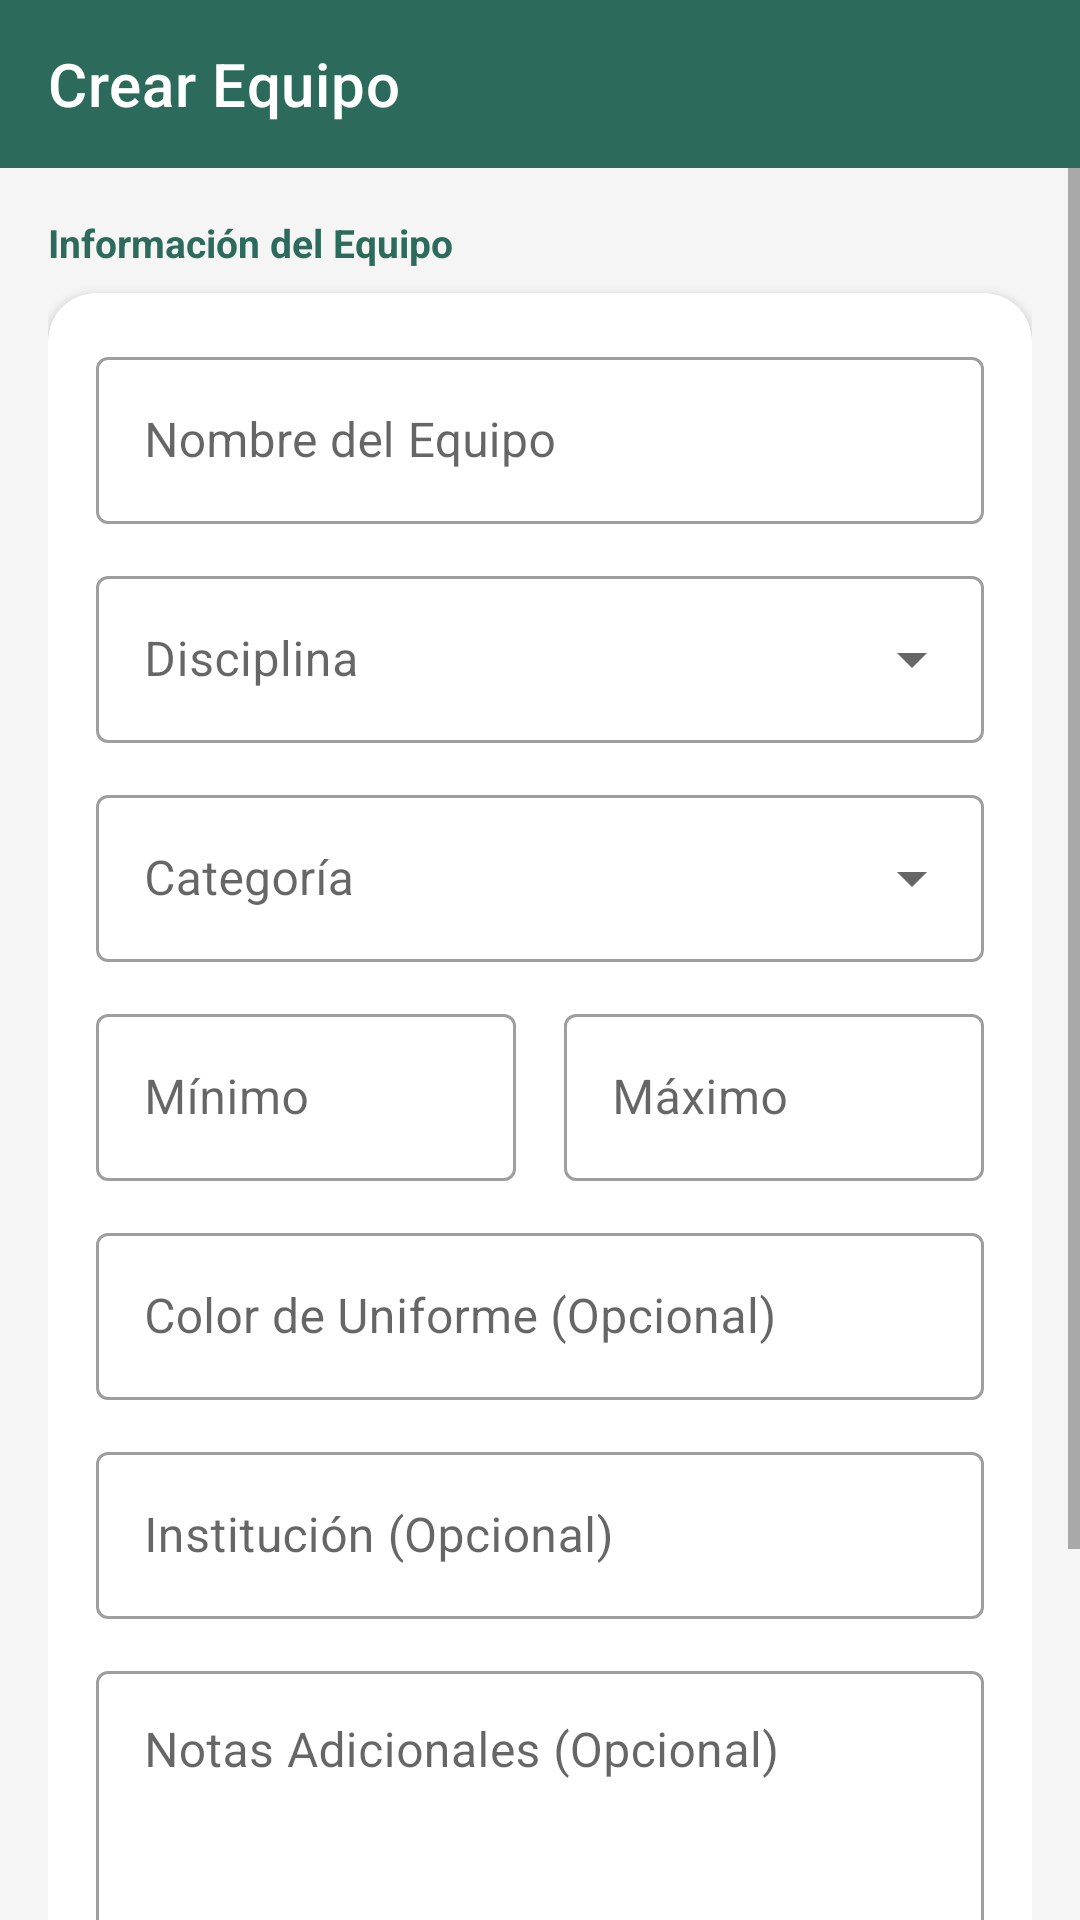

This screen was rendered from an Android layout file. Write that file and the resources it references.
<!-- AndroidManifest.xml: application theme Theme.GESDEP -->
<!-- res/layout/activity_create_team.xml -->
<?xml version="1.0" encoding="utf-8"?>
<LinearLayout xmlns:android="http://schemas.android.com/apk/res/android"
    xmlns:app="http://schemas.android.com/apk/res-auto"
    android:layout_width="match_parent"
    android:layout_height="match_parent"
    android:orientation="vertical"
    android:background="@color/screen_background_color">

    <com.google.android.material.appbar.AppBarLayout
        android:layout_width="match_parent"
        android:layout_height="wrap_content"
        android:fitsSystemWindows="true"
        app:elevation="0dp"
        android:background="@color/green_primary">

        <com.google.android.material.appbar.MaterialToolbar
            android:id="@+id/toolbar"
            android:layout_width="match_parent"
            android:layout_height="?attr/actionBarSize"
            app:title="Crear Equipo"
            app:titleTextColor="@color/white"
            app:navigationIcon="@drawable/ic_arrow_black"
            app:navigationIconTint="@color/white"/>
    </com.google.android.material.appbar.AppBarLayout>

    <ScrollView
        android:layout_width="match_parent"
        android:layout_height="match_parent"
        android:fillViewport="true">

        <LinearLayout
            android:layout_width="match_parent"
            android:layout_height="wrap_content"
            android:orientation="vertical"
            android:padding="16dp">

            <TextView
                style="@style/DashboardTextStyle"
                android:layout_width="match_parent"
                android:layout_height="wrap_content"
                android:text="Información del Equipo"
                android:textColor="@color/green_primary"
                android:textAlignment="viewStart"
                android:layout_marginBottom="8dp"/>

            <com.google.android.material.card.MaterialCardView
                android:layout_width="match_parent"
                android:layout_height="wrap_content"
                style="@style/DashboardCardStyle"
                android:layout_marginBottom="24dp">

                <LinearLayout
                    android:layout_width="match_parent"
                    android:layout_height="wrap_content"
                    android:orientation="vertical"
                    android:padding="16dp">

                    <com.google.android.material.textfield.TextInputLayout
                        android:layout_width="match_parent"
                        android:layout_height="wrap_content"
                        android:hint="Nombre del Equipo"
                        style="@style/Widget.MaterialComponents.TextInputLayout.OutlinedBox"
                        android:layout_marginBottom="12dp">
                        <com.google.android.material.textfield.TextInputEditText
                            android:id="@+id/etTeamName"
                            android:layout_width="match_parent"
                            android:layout_height="wrap_content"
                            android:inputType="textCapWords"
                            android:textColor="@color/text_primary_color"/>
                    </com.google.android.material.textfield.TextInputLayout>

                    <com.google.android.material.textfield.TextInputLayout
                        android:layout_width="match_parent"
                        android:layout_height="wrap_content"
                        style="@style/Widget.MaterialComponents.TextInputLayout.OutlinedBox.ExposedDropdownMenu"
                        android:hint="Disciplina"
                        android:layout_marginBottom="12dp">
                        <AutoCompleteTextView
                            android:id="@+id/actvDiscipline"
                            android:layout_width="match_parent"
                            android:layout_height="wrap_content"
                            android:inputType="none"
                            android:textColor="@color/text_primary_color"/>
                    </com.google.android.material.textfield.TextInputLayout>

                    <com.google.android.material.textfield.TextInputLayout
                        android:layout_width="match_parent"
                        android:layout_height="wrap_content"
                        style="@style/Widget.MaterialComponents.TextInputLayout.OutlinedBox.ExposedDropdownMenu"
                        android:hint="Categoría"
                        android:layout_marginBottom="12dp">
                        <AutoCompleteTextView
                            android:id="@+id/actvCategory"
                            android:layout_width="match_parent"
                            android:layout_height="wrap_content"
                            android:inputType="none"
                            android:textColor="@color/text_primary_color"/>
                    </com.google.android.material.textfield.TextInputLayout>

                    <LinearLayout
                        android:layout_width="match_parent"
                        android:layout_height="wrap_content"
                        android:orientation="horizontal"
                        android:layout_marginBottom="12dp">

                        <com.google.android.material.textfield.TextInputLayout
                            android:layout_width="0dp"
                            android:layout_height="wrap_content"
                            android:layout_weight="1"
                            android:hint="Mínimo"
                            style="@style/Widget.MaterialComponents.TextInputLayout.OutlinedBox"
                            android:layout_marginEnd="8dp">
                            <com.google.android.material.textfield.TextInputEditText
                                android:id="@+id/etMinMembers"
                                android:layout_width="match_parent"
                                android:layout_height="wrap_content"
                                android:inputType="number"
                                android:textColor="@color/text_primary_color"/>
                        </com.google.android.material.textfield.TextInputLayout>

                        <com.google.android.material.textfield.TextInputLayout
                            android:layout_width="0dp"
                            android:layout_height="wrap_content"
                            android:layout_weight="1"
                            android:hint="Máximo"
                            style="@style/Widget.MaterialComponents.TextInputLayout.OutlinedBox"
                            android:layout_marginStart="8dp">
                            <com.google.android.material.textfield.TextInputEditText
                                android:id="@+id/etMaxMembers"
                                android:layout_width="match_parent"
                                android:layout_height="wrap_content"
                                android:inputType="number"
                                android:textColor="@color/text_primary_color"/>
                        </com.google.android.material.textfield.TextInputLayout>
                    </LinearLayout>

                    <com.google.android.material.textfield.TextInputLayout
                        android:layout_width="match_parent"
                        android:layout_height="wrap_content"
                        android:hint="Color de Uniforme (Opcional)"
                        style="@style/Widget.MaterialComponents.TextInputLayout.OutlinedBox"
                        android:layout_marginBottom="12dp">
                        <com.google.android.material.textfield.TextInputEditText
                            android:id="@+id/etUniformColor"
                            android:layout_width="match_parent"
                            android:layout_height="wrap_content"
                            android:inputType="textCapWords"
                            android:textColor="@color/text_primary_color"/>
                    </com.google.android.material.textfield.TextInputLayout>

                    <com.google.android.material.textfield.TextInputLayout
                        android:layout_width="match_parent"
                        android:layout_height="wrap_content"
                        android:hint="Institución (Opcional)"
                        style="@style/Widget.MaterialComponents.TextInputLayout.OutlinedBox"
                        android:layout_marginBottom="12dp">
                        <com.google.android.material.textfield.TextInputEditText
                            android:id="@+id/etInstitution"
                            android:layout_width="match_parent"
                            android:layout_height="wrap_content"
                            android:inputType="textCapWords"
                            android:textColor="@color/text_primary_color"/>
                    </com.google.android.material.textfield.TextInputLayout>

                    <com.google.android.material.textfield.TextInputLayout
                        android:layout_width="match_parent"
                        android:layout_height="wrap_content"
                        android:hint="Notas Adicionales (Opcional)"
                        style="@style/Widget.MaterialComponents.TextInputLayout.OutlinedBox">
                        <com.google.android.material.textfield.TextInputEditText
                            android:id="@+id/etNotes"
                            android:layout_width="match_parent"
                            android:layout_height="100dp"
                            android:gravity="top"
                            android:inputType="textMultiLine|textCapSentences"
                            android:textColor="@color/text_primary_color"/>
                    </com.google.android.material.textfield.TextInputLayout>
                </LinearLayout>
            </com.google.android.material.card.MaterialCardView>

            <com.google.android.material.button.MaterialButton
                android:id="@+id/btnCreateTeam"
                android:layout_width="match_parent"
                android:layout_height="60dp"
                android:text="CREAR EQUIPO"
                android:textSize="16sp"
                android:textStyle="bold"
                app:cornerRadius="8dp"
                android:backgroundTint="@color/green_primary"
                android:layout_marginBottom="24dp"/>

            <ProgressBar
                android:id="@+id/progressBar"
                android:layout_width="wrap_content"
                android:layout_height="wrap_content"
                android:layout_gravity="center"
                android:visibility="gone"/>
        </LinearLayout>
    </ScrollView>
</LinearLayout>
<!-- resources referenced by this layout -->
<resources>
  <color name="green_primary">#2C6B5B</color>
  <color name="screen_background_color">@color/gray_light</color>
  <color name="text_primary_color">@color/gray_dark</color>
  <color name="white">#FFFFFFFF</color>
  <style name="DashboardCardStyle" parent="Widget.MaterialComponents.CardView">
          <item name="cardCornerRadius">16dp</item>
          <item name="cardElevation">2dp</item>
          <item name="cardBackgroundColor">@color/card_surface_color</item>
          <item name="android:clickable">true</item>
          <item name="android:focusable">true</item>
          <item name="android:foreground">?attr/selectableItemBackground</item>
      </style>
  <style name="DashboardTextStyle">
          <item name="android:layout_width">wrap_content</item>
          <item name="android:layout_height">wrap_content</item>
          <item name="android:textSize">13sp</item>
          <item name="android:textColor">@color/text_primary_color</item>
          <item name="android:textStyle">bold</item>
          <item name="android:textAlignment">center</item>
      </style>
  <style name="Theme.GESDEP" parent="Theme.MaterialComponents.DayNight.NoActionBar">
          <item name="colorPrimary">@color/green_primary</item>
          <item name="colorPrimaryVariant">@color/green_dark</item>
          <item name="colorOnPrimary">@color/white</item>
  
          <item name="colorSecondary">@color/blue_button</item>
          <item name="colorSecondaryVariant">@color/blue_button</item>
          <item name="colorOnSecondary">@color/white</item>
  
          <item name="android:windowTranslucentStatus">false</item>
          <item name="android:windowDrawsSystemBarBackgrounds">true</item>
          <item name="android:statusBarColor">@color/green_primary</item>
  
          <item name="android:windowLightStatusBar">false</item>
  
          <item name="android:windowBackground">@color/screen_background_color</item>
          <item name="android:textColorPrimary">@color/text_primary_color</item>
      </style>
  <color name="gray_light">#F5F5F5</color>
  <color name="gray_dark">#424242</color>
  <color name="card_surface_color">@color/white</color>
  <color name="green_dark">#1A4D3E</color>
  <color name="blue_button">#2196F3</color>
</resources>
